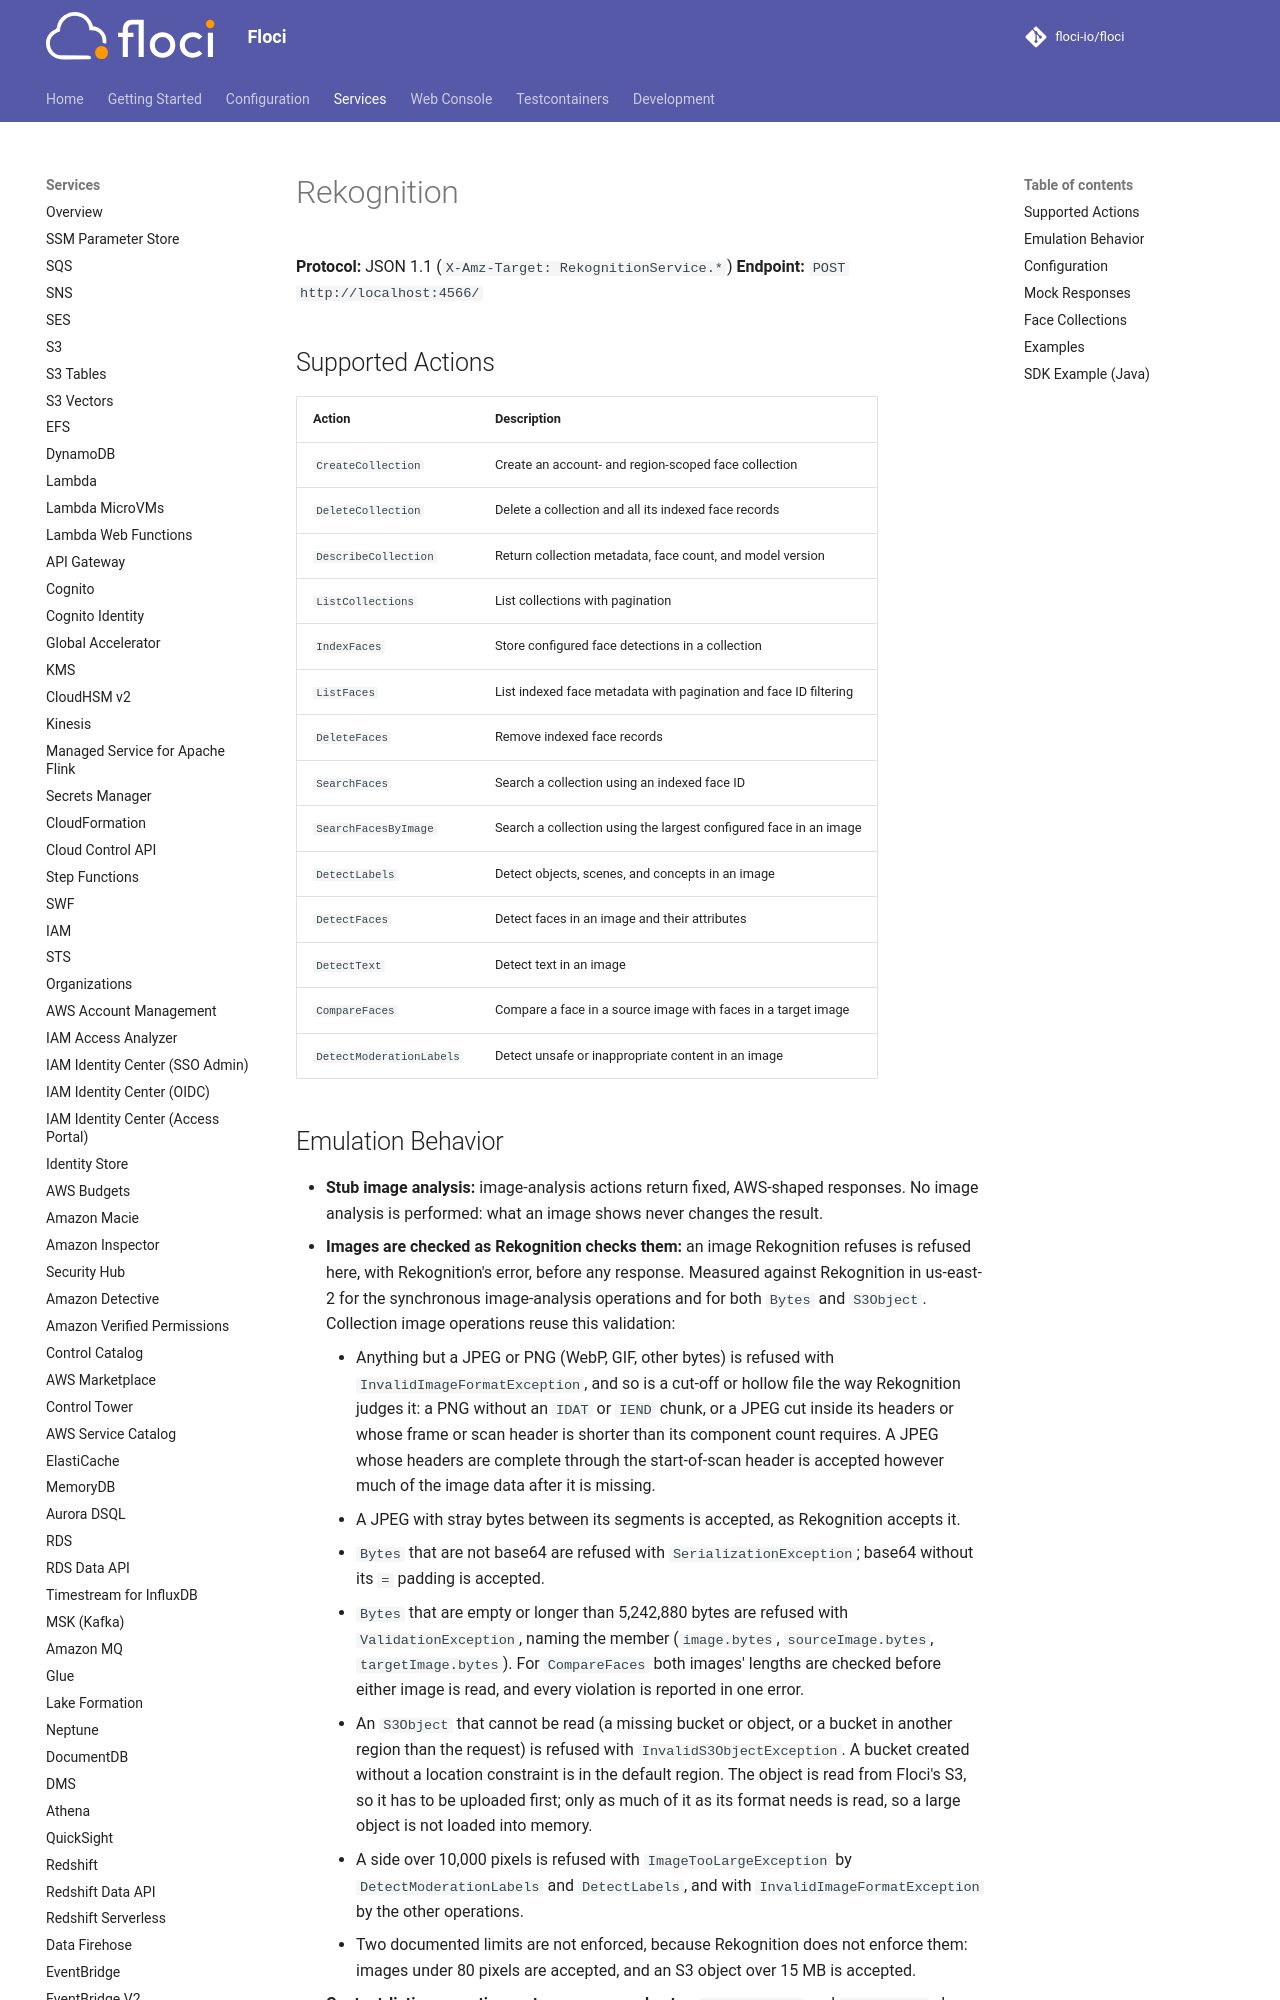

repository: 4Raisan/floci · page: services/rekognition/index.html · generator: mkdocs

# Rekognition

**Protocol:** JSON 1.1 (`X-Amz-Target: RekognitionService.*`)
**Endpoint:** `POST http://localhost:4566/`

## Supported Actions

<!-- floci:actions:start -->
| Action | Description |
| --- | --- |
| `CreateCollection` | Create an account- and region-scoped face collection |
| `DeleteCollection` | Delete a collection and all its indexed face records |
| `DescribeCollection` | Return collection metadata, face count, and model version |
| `ListCollections` | List collections with pagination |
| `IndexFaces` | Store configured face detections in a collection |
| `ListFaces` | List indexed face metadata with pagination and face ID filtering |
| `DeleteFaces` | Remove indexed face records |
| `SearchFaces` | Search a collection using an indexed face ID |
| `SearchFacesByImage` | Search a collection using the largest configured face in an image |
| `DetectLabels` | Detect objects, scenes, and concepts in an image |
| `DetectFaces` | Detect faces in an image and their attributes |
| `DetectText` | Detect text in an image |
| `CompareFaces` | Compare a face in a source image with faces in a target image |
| `DetectModerationLabels` | Detect unsafe or inappropriate content in an image |
<!-- floci:actions:end -->
